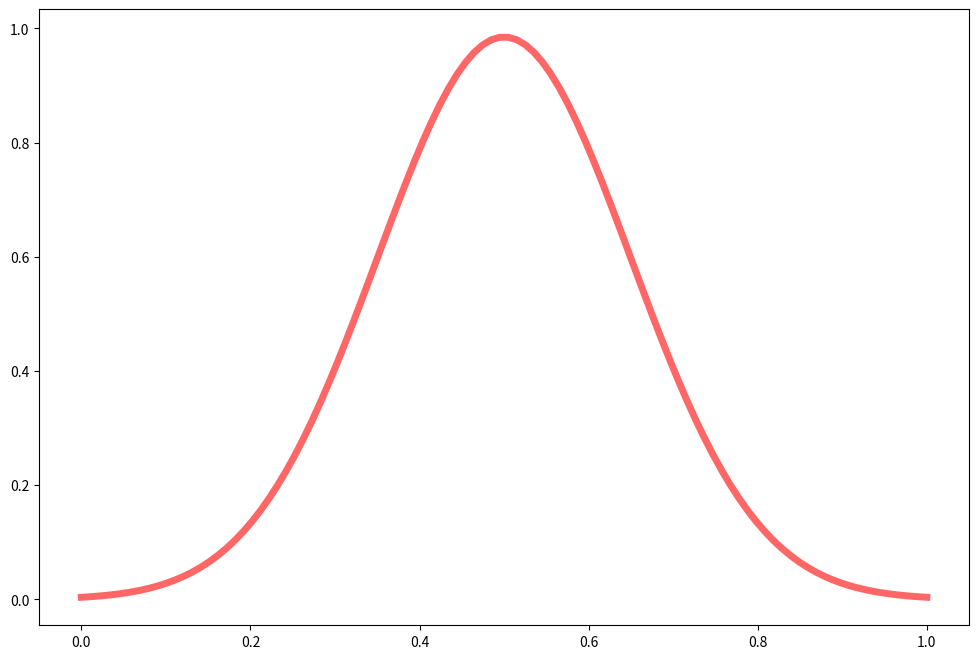

Here is the Python script that generated this plot:

from scipy.stats import norm
import matplotlib.pyplot as plt
import numpy as np

def gen_alpha(num_frames, plot=False):
	x = np.linspace(0, 1.0, 100)
	y = norm.pdf(x, loc=0.5, scale=0.15) / 2.7


	if plot == True:
		fig, ax = plt.subplots(figsize=(12, 8))
		ax.plot(x, y, 'r-', lw=5, alpha=0.6, label='norm pdf')
		plt.show()
	return y


if __name__ == "__main__":

	a = gen_alpha(100, plot=True)